Run: headless pygame with SDL's dummy video driver; simulated clock (each Clock.tick advances the game by its frame time, no real sleeping); random seed 0; keys injected as events and as key.get_pressed() state; no mouse input.
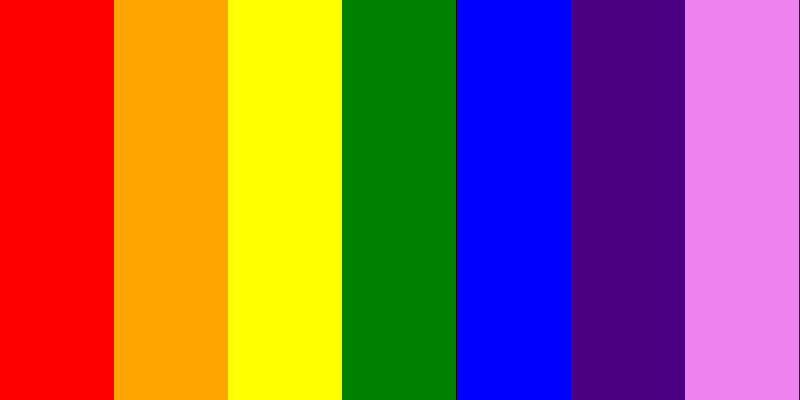
Frame 1 of 4 · flips 1–60 · no input
Frame 2 of 4 · flips 61–180 · tapped SPACE, RETURN · held RIGHT (→), D · screen unchanged from frame 1, image omitted
Frame 3 of 4 · flips 181–300 · held DOWN (↓), S · screen unchanged from frame 2, image omitted
Frame 4 of 4 · flips 301–420 · held LEFT (←), A, UP (↑), W · screen unchanged from frame 3, image omitted

The pygame program that drew these frames:

import pygame
import math

# Initialize Pygame
pygame.init()

# Set the dimensions of the screen
width = 800
height = 400

# Create the screen
screen = pygame.display.set_mode((width, height))
pygame.display.set_caption("Rainbow Pixels")

# Set up colors
colors = [(255, 0, 0), (255, 165, 0), (255, 255, 0), (0, 128, 0), (0, 0, 255), (75, 0, 130), (238, 130, 238)]

# Main game loop
running = True
while running:
    # Handle events
    for event in pygame.event.get():
        if event.type == pygame.QUIT:
            running = False

    # Clear the screen
    screen.fill((0, 0, 0))

    # Draw the rainbow pixels
    num_colors = len(colors)
    pixel_width = width / num_colors

    for i in range(num_colors):
        x = i * pixel_width
        color = colors[i]
        pygame.draw.rect(screen, color, (x, 0, pixel_width, height))

    # Update the screen
    pygame.display.flip()

# Quit the game
pygame.quit()
